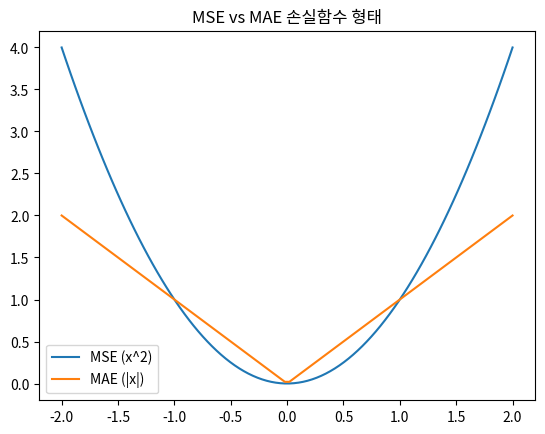

Here is the Python script that generated this plot:
import numpy as np
import matplotlib.pyplot as plt

y_true = np.array([1, 2, 3])
y_pred = np.array([1.1, 1.9, 3.2])

mse = np.mean((y_true - y_pred) ** 2)
print("MSE:", mse)

x = np.linspace(-2, 2, 100)
mse = x**2
mae = np.abs(x)

plt.plot(x, mse, label="MSE (x^2)")
plt.plot(x, mae, label="MAE (|x|)")
plt.legend()
plt.title("MSE vs MAE 손실함수 형태")
plt.show()
